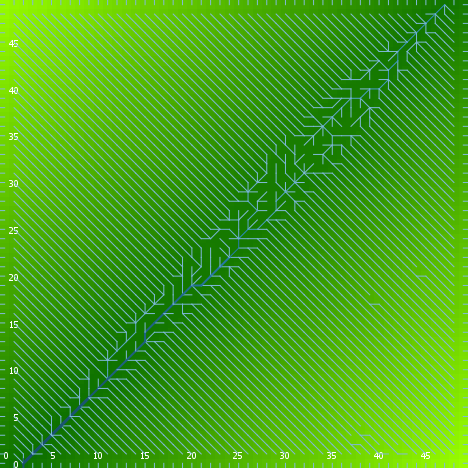

Source data for this figure (header and first rows):
export-world data (NetLogo 6.0.4)
land_05_withInitialEcologicalCommunity.n…
05/26/2020 16:51:46:857 +0100
RANDOM STATE
0 0 -1727483681 483 0.5286789861601588 f…
GLOBALS
min-pxcor, max-pxcor, min-pycor, max-pycor, perspective, subject, nextIndex, directed-links, ticks, display-mode, ecol_brushfrequencyinflection, ecol_brushfrequencyrate, ecol_grassfrequencyinflection, ecol_grassfrequencyrate, ecol_woodfrequencyinflection, ecol_woodfrequencyrate, elevationdistribution, elev_algorithm-style, elev_featureanglerange, elev_inversioniterations, elev_noise, elev_numdepressions, elev_numprotuberances, elev_numranges
0, 49, 0, 49, 0, nobody, 2600, "UNDIRECTED", -1, "terrain", 16.71, 0.09109, 3.705, 0.1814, 49.27, 0.05371, [38.69788766433227 46.78036533528853 38.…, "C#", 8.978, 1.992, 0.3053, 9, 1, 80
TURTLES
who, color, heading, xcor, ycor, shape, label, label-color, breed, hidden?, size, pen-size, pen-mode, numpoints
0, 105, 141, 39, 4, "default", "", 9.9, {breed flowholders}, true, 1, 1, "up", 
1, 75, 17, 3, 14, "default", "", 9.9, {breed flowholders}, true, 1, 1, "up", 
2, 55, 239, 32, 6, "default", "", 9.9, {breed flowholders}, true, 1, 1, "up", 
3, 35, 264, 30, 11, "default", "", 9.9, {breed flowholders}, true, 1, 1, "up", 
4, 125, 190, 38, 26, "default", "", 9.9, {breed flowholders}, true, 1, 1, "up", 
5, 95, 297, 25, 33, "default", "", 9.9, {breed flowholders}, true, 1, 1, "up", 
6, 45, 184, 48, 14, "default", "", 9.9, {breed flowholders}, true, 1, 1, "up", 
7, 85, 107, 21, 21, "default", "", 9.9, {breed flowholders}, true, 1, 1, "up", 
8, 97, 90, 49, 47, "line half", "", 9.9, {breed flowholders}, false, 1, 1, "up", 
9, 15, 173, 39, 45, "default", "", 9.9, {breed flowholders}, true, 1, 1, "up", 
10, 55, 178, 29, 31, "default", "", 9.9, {breed flowholders}, true, 1, 1, "up", 
11, 125, 35, 13, 40, "default", "", 9.9, {breed flowholders}, true, 1, 1, "up", 
12, 65, 180, 23, 29, "default", "", 9.9, {breed flowholders}, true, 1, 1, "up", 
13, 85, 69, 10, 1, "default", "", 9.9, {breed flowholders}, true, 1, 1, "up", 
14, 115, 236, 21, 10, "default", "", 9.9, {breed flowholders}, true, 1, 1, "up", 
15, 25, 94, 10, 37, "default", "", 9.9, {breed flowholders}, true, 1, 1, "up", 
16, 25, 308, 8, 15, "default", "", 9.9, {breed flowholders}, true, 1, 1, "up", 
17, 125, 244, 30, 48, "default", "", 9.9, {breed flowholders}, true, 1, 1, "up", 
18, 15, 31, 4, 27, "default", "", 9.9, {breed flowholders}, true, 1, 1, "up", 
19, 115, 340, 35, 6, "default", "", 9.9, {breed flowholders}, true, 1, 1, "up", 
20, 15, 306, 8, 12, "default", "", 9.9, {breed flowholders}, true, 1, 1, "up", 
21, 135, 259, 6, 35, "default", "", 9.9, {breed flowholders}, true, 1, 1, "up", 
22, 97, 0, 38, 49, "line half", "", 9.9, {breed flowholders}, false, 1, 1, "up", 
23, 65, 32, 41, 1, "default", "", 9.9, {breed flowholders}, true, 1, 1, "up", 
24, 75, 90, 9, 26, "default", "", 9.9, {breed flowholders}, true, 1, 1, "up", 
25, 55, 239, 46, 41, "default", "", 9.9, {breed flowholders}, true, 1, 1, "up", 
26, 115, 22, 31, 43, "default", "", 9.9, {breed flowholders}, true, 1, 1, "up", 
27, 25, 228, 30, 40, "default", "", 9.9, {breed flowholders}, true, 1, 1, "up", 
28, 85, 346, 19, 28, "default", "", 9.9, {breed flowholders}, true, 1, 1, "up", 
29, 97, 270, 0, 25, "line half", "", 9.9, {breed flowholders}, false, 1, 1, "up", 
30, 115, 43, 12, 34, "default", "", 9.9, {breed flowholders}, true, 1, 1, "up", 
31, 35, 27, 39, 35, "default", "", 9.9, {breed flowholders}, true, 1, 1, "up", 
32, 135, 281, 36, 12, "default", "", 9.9, {breed flowholders}, true, 1, 1, "up", 
33, 65, 165, 48, 43, "default", "", 9.9, {breed flowholders}, true, 1, 1, "up", 
34, 135, 216, 18, 19, "default", "", 9.9, {breed flowholders}, true, 1, 1, "up", 
35, 125, 197, 43, 31, "default", "", 9.9, {breed flowholders}, true, 1, 1, "up", 
36, 15, 313, 38, 37, "default", "", 9.9, {breed flowholders}, true, 1, 1, "up", 
37, 65, 284, 32, 3, "default", "", 9.9, {breed flowholders}, true, 1, 1, "up", 
38, 25, 297, 30, 7, "default", "", 9.9, {breed flowholders}, true, 1, 1, "up", 
39, 135, 58, 30, 5, "default", "", 9.9, {breed flowholders}, true, 1, 1, "up", 
40, 105, 302, 14, 8, "default", "", 9.9, {breed flowholders}, true, 1, 1, "up", 
41, 45, 344, 15, 42, "default", "", 9.9, {breed flowholders}, true, 1, 1, "up", 
42, 75, 128, 37, 42, "default", "", 9.9, {breed flowholders}, true, 1, 1, "up", 
43, 125, 341, 12, 9, "default", "", 9.9, {breed flowholders}, true, 1, 1, "up", 
44, 97, 180, 22, 0, "line half", "", 9.9, {breed flowholders}, false, 1, 1, "up", 
45, 5, 211, 34, 45, "default", "", 9.9, {breed flowholders}, true, 1, 1, "up", 
46, 97, 180, 28, 0, "line half", "", 9.9, {breed flowholders}, false, 1, 1, "up", 
47, 97, 180, 37, 0, "line half", "", 9.9, {breed flowholders}, false, 1, 1, "up", 
48, 115, 248, 18, 34, "default", "", 9.9, {breed flowholders}, true, 1, 1, "up", 
49, 115, 124, 21, 22, "default", "", 9.9, {breed flowholders}, true, 1, 1, "up", 
50, 65, 243, 39, 22, "default", "", 9.9, {breed flowholders}, true, 1, 1, "up", 
... 11,441 more rows
